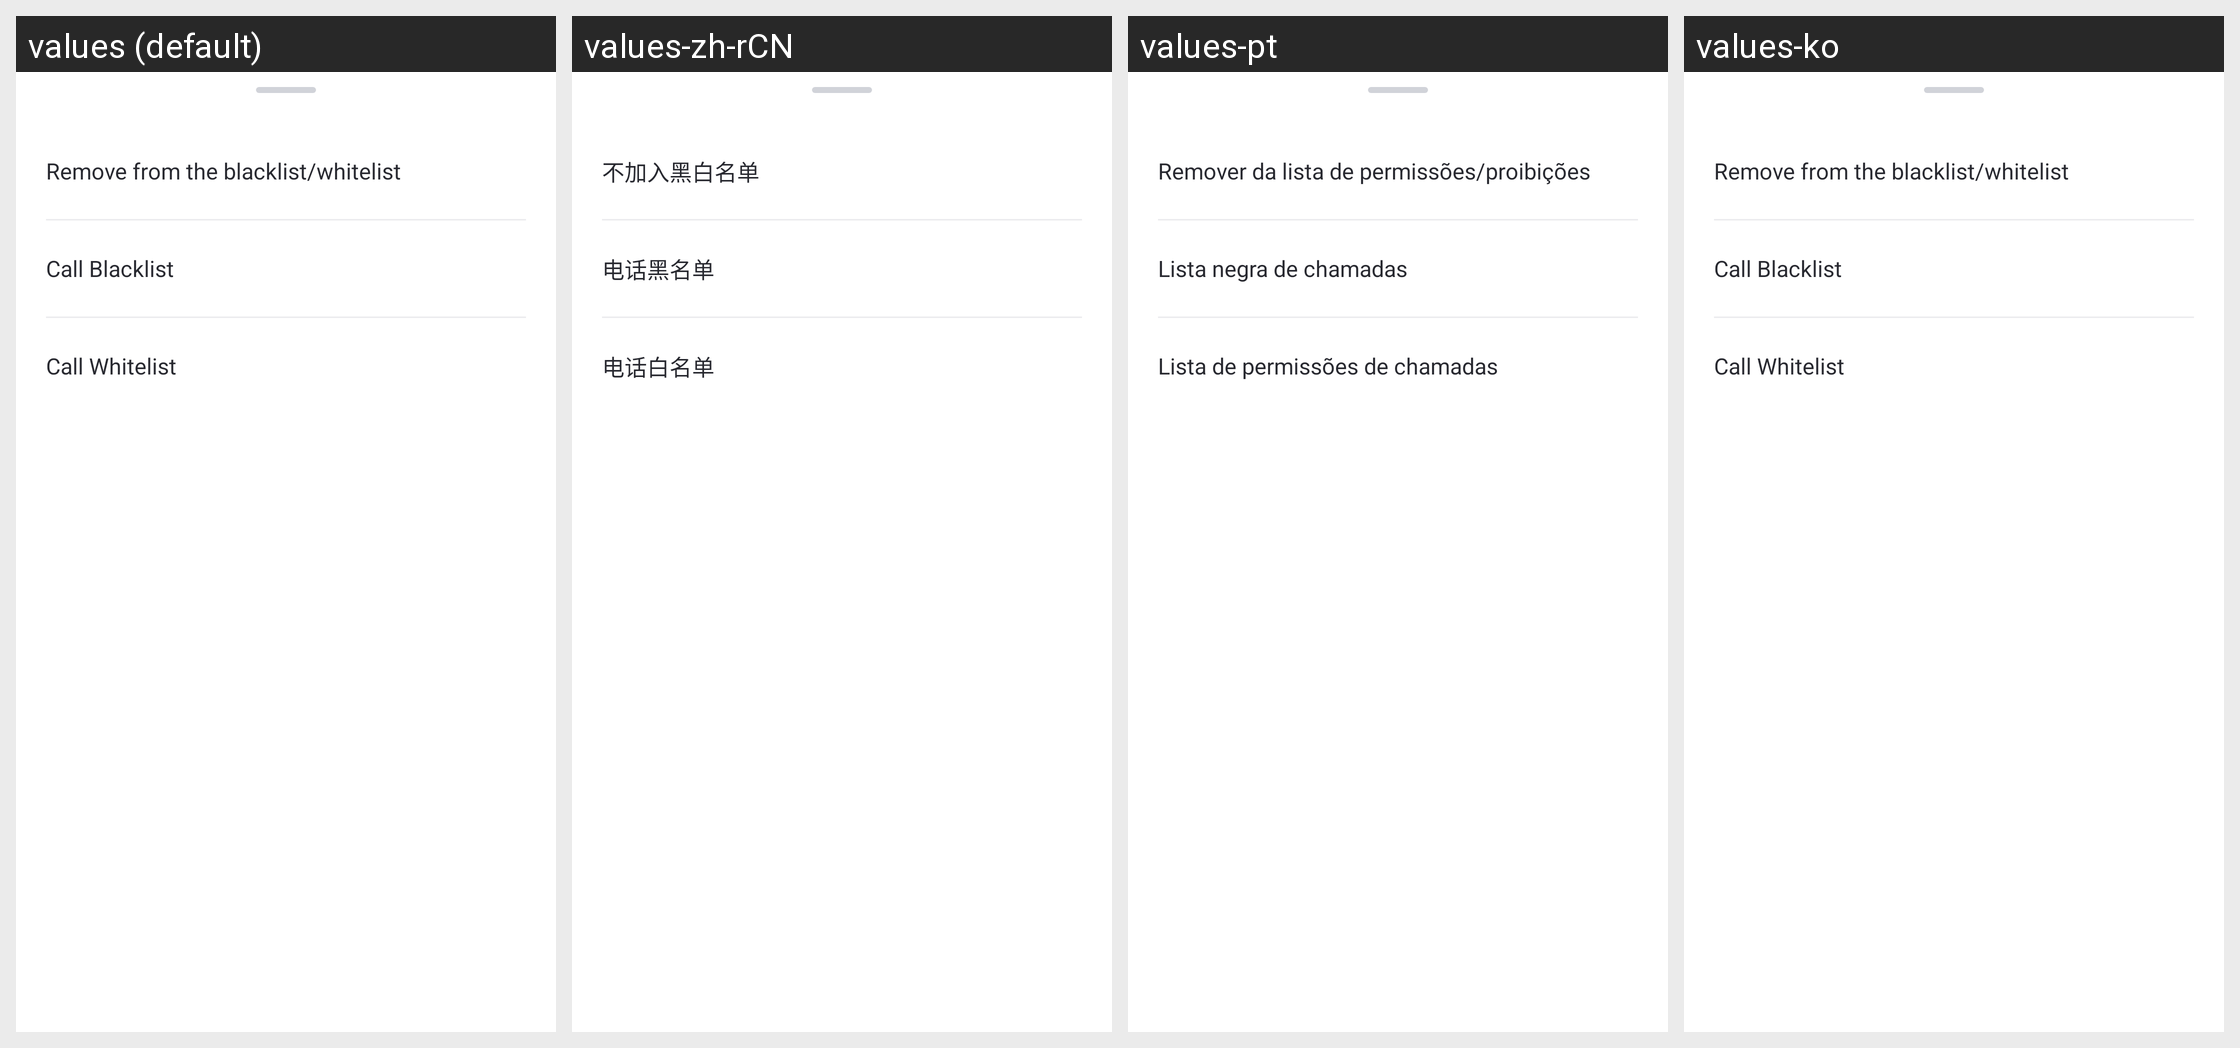

This grid shows one Android layout under several languages. Give, for every string resource on the screen, its name, the default text and each shown locale's text.
Android screen res/layout/dialog_modify_phone_type.xml rendered under 4 locales, left to right: values (default), values-zh-rCN, values-pt, values-ko. Device: Nexus 5 (rendered at 1080×1920; each locale shown at half size, 540×960, under a caption strip naming it); theme AppTheme.
Other locales in the repository, not shown: values-af, values-am, values-ar, values-as, values-az, values-be, values-bg, values-bn, values-bs, values-ca, values-cs, values-da, values-de, values-el, values-en-rCA, values-en-rGB, values-en-rIN, values-en-rXC, values-es, values-es-rUS, values-et, values-eu, values-fa, values-fi, values-fr, values-fr-rCA, values-gl, values-gu, values-hr, values-hu, values-hy, values-in, values-is, values-it, values-iw, values-ja, values-ka, values-kk, values-km, values-kn, values-ky, values-lo, values-lt, values-lv, values-mk, values-ml, values-mn, values-mr, values-ms, values-my, values-nb, values-ne, values-nl, values-or, values-pa, values-pl, values-pt-rBR, values-pt-rPT, values-ro, values-ru, values-si, values-sk, values-sl, values-sq, values-sr, values-sv, values-sw, values-ta, values-te, values-th, values-tl, values-tr, values-uk, values-ur, values-uz, values-vi, values-zh-rHK, values-zh-rTW, values-zu.
Strings drawn on this screen, with the default value and each locale's value (text and hints the layout hard-codes, and strings that could not be matched under every locale, appear in the picture but are not listed):

Parent_Communicate_Phone_No_WhiteOrBlacklist
  values: Remove from the blacklist/whitelist
  values-zh-rCN: 不加入黑白名单
  values-pt: Remover da lista de permissões/proibições
  values-ko: Remove from the blacklist/whitelist  [not translated; the default value is used]

Parent_Communicate_Phone_Blacklist
  values: Call Blacklist
  values-zh-rCN: 电话黑名单
  values-pt: Lista negra de chamadas
  values-ko: Call Blacklist  [not translated; the default value is used]

Parent_Communicate_Phone_Whitelist
  values: Call Whitelist
  values-zh-rCN: 电话白名单
  values-pt: Lista de permissões de chamadas
  values-ko: Call Whitelist  [not translated; the default value is used]
